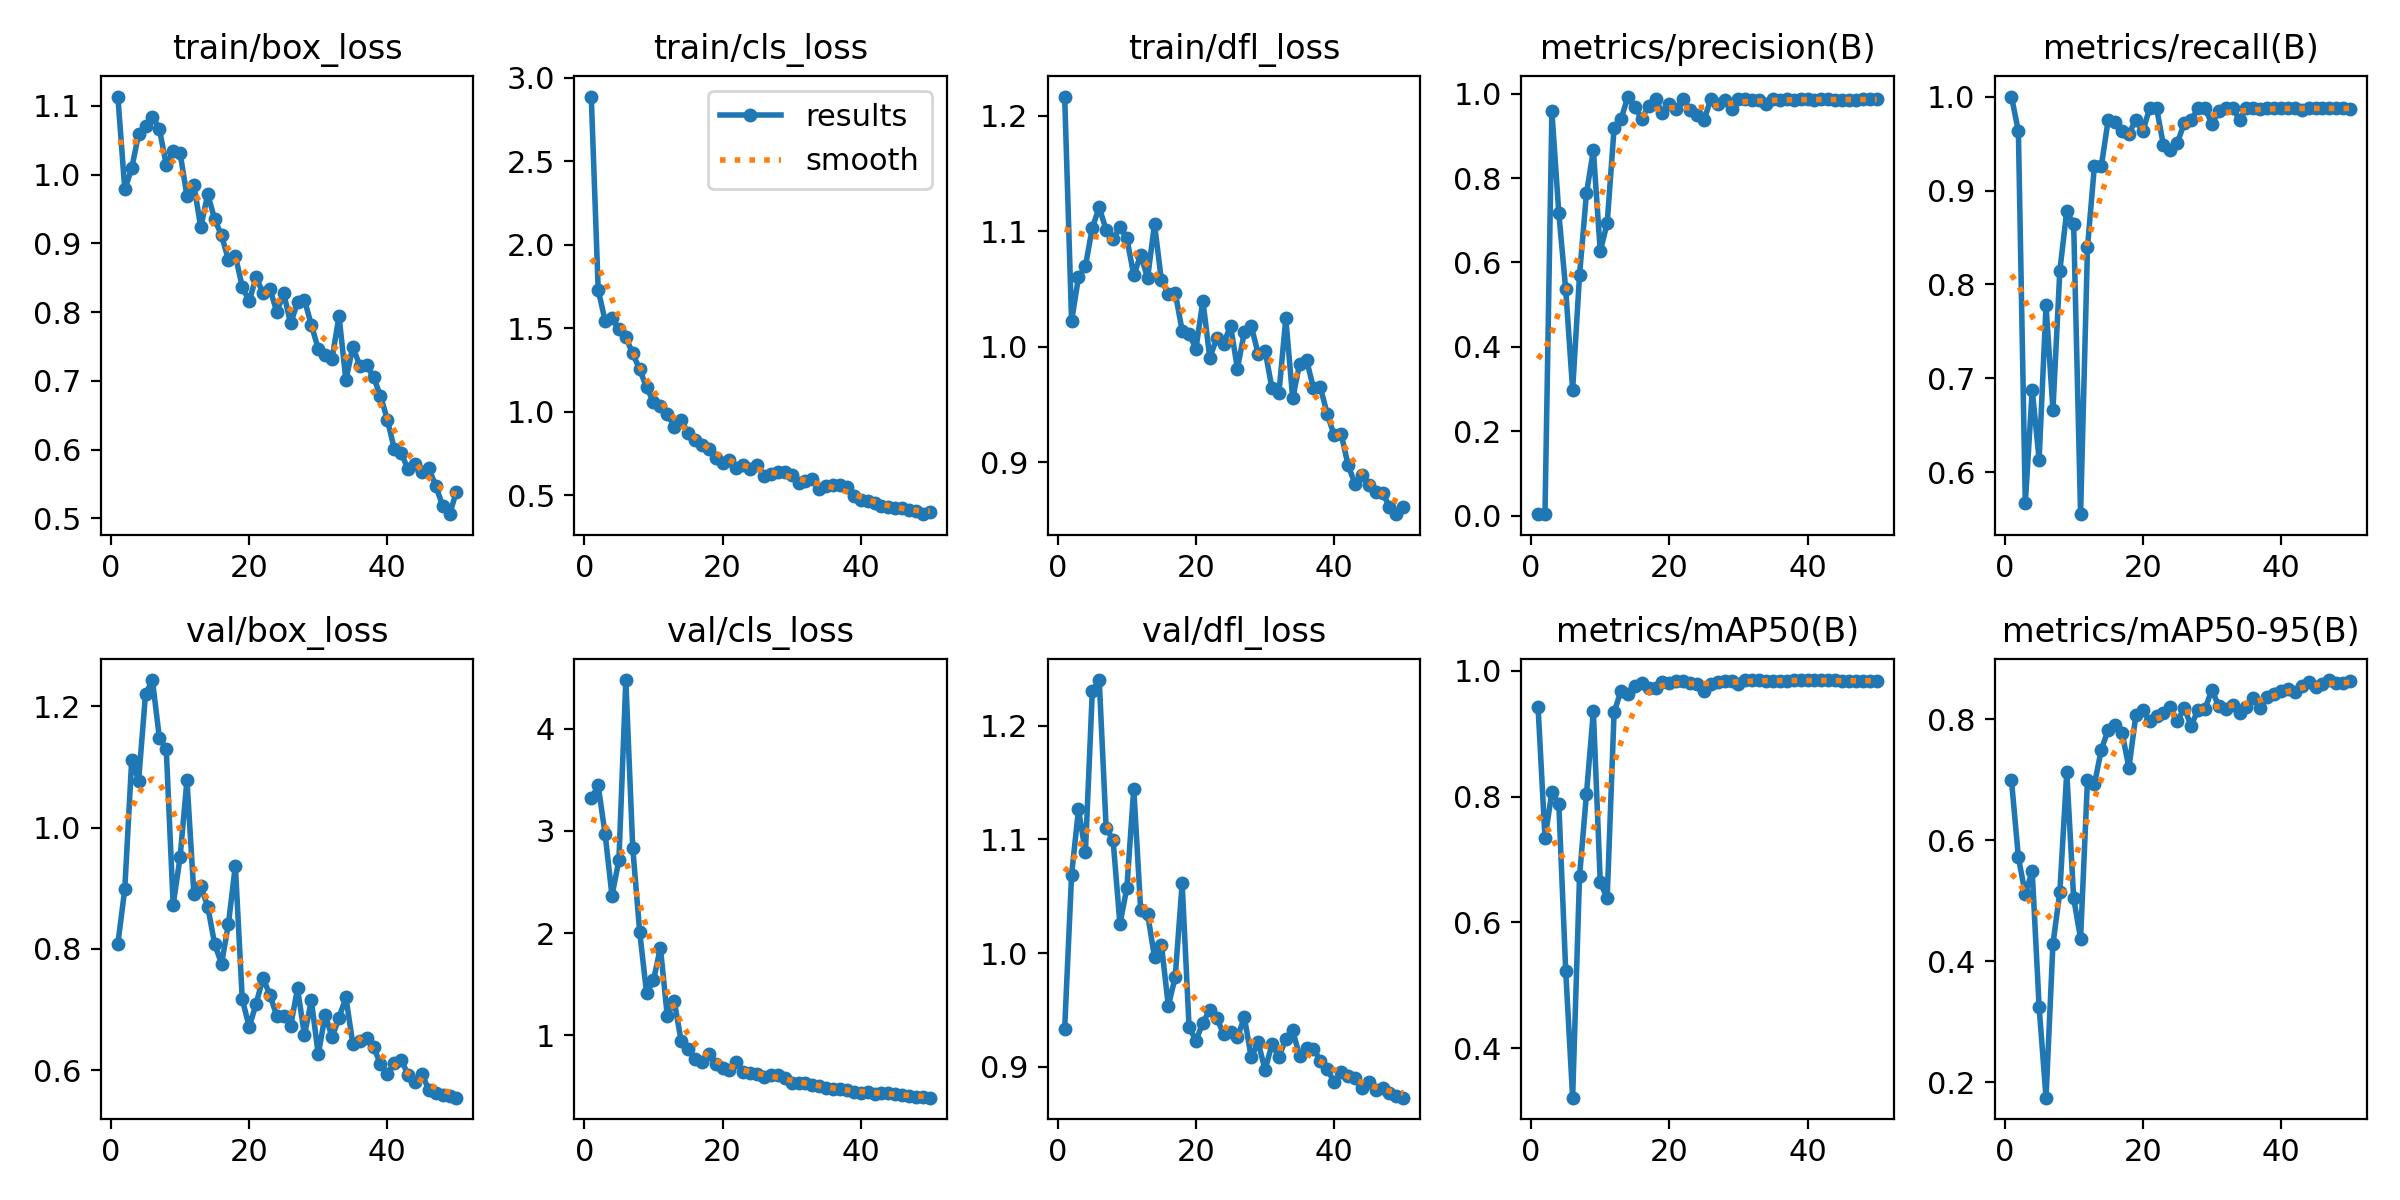

Source data for this figure (header and first rows):
epoch, time, train/box_loss, train/cls_loss, train/dfl_loss, metrics/precision(B), metrics/recall(B), metrics/mAP50(B), metrics/mAP50-95(B), val/box_loss, val/cls_loss, val/dfl_loss, lr/pg0, lr/pg1, lr/pg2
1, 37.28, 1.114, 2.888, 1.216, 0.00333, 1, 0.9422, 0.6994, 0.808, 3.318, 0.9336, 0.00034, 0.00034, 0.00034
2, 70.26, 0.9783, 1.73, 1.022, 0.00321, 0.963, 0.7337, 0.5719, 0.8988, 3.445, 1.069, 0.0006861, 0.0006861, 0.0006861
3, 103.2, 1.009, 1.546, 1.06, 0.9583, 0.5669, 0.8071, 0.5115, 1.111, 2.969, 1.126, 0.001018, 0.001018, 0.001018
4, 136.3, 1.059, 1.559, 1.07, 0.7169, 0.688, 0.7888, 0.5493, 1.078, 2.365, 1.089, 0.001336, 0.001336, 0.001336
5, 169.2, 1.071, 1.493, 1.103, 0.5361, 0.6136, 0.5229, 0.3249, 1.22, 2.715, 1.23, 0.001639, 0.001639, 0.001639
6, 202, 1.084, 1.445, 1.121, 0.2977, 0.7778, 0.3214, 0.1746, 1.243, 4.476, 1.24, 0.001802, 0.001802, 0.001802
7, 234.3, 1.067, 1.349, 1.101, 0.5698, 0.6667, 0.6732, 0.4288, 1.148, 2.835, 1.11, 0.001762, 0.001762, 0.001762
8, 266.8, 1.014, 1.254, 1.093, 0.7637, 0.8148, 0.8037, 0.5147, 1.13, 2.015, 1.1, 0.001723, 0.001723, 0.001723
9, 299.2, 1.034, 1.145, 1.103, 0.866, 0.878, 0.9354, 0.7127, 0.8726, 1.414, 1.025, 0.001683, 0.001683, 0.001683
10, 331.6, 1.032, 1.059, 1.094, 0.6267, 0.8642, 0.6638, 0.5047, 0.9507, 1.536, 1.057, 0.001644, 0.001644, 0.001644
11, 364.1, 0.9686, 1.033, 1.062, 0.693, 0.5556, 0.6382, 0.4376, 1.078, 1.857, 1.145, 0.001604, 0.001604, 0.001604
12, 396.4, 0.9848, 0.9882, 1.08, 0.918, 0.8395, 0.9336, 0.7006, 0.8905, 1.19, 1.038, 0.001564, 0.001564, 0.001564
13, 428.8, 0.9232, 0.911, 1.059, 0.9396, 0.9259, 0.9684, 0.6925, 0.9035, 1.335, 1.035, 0.001525, 0.001525, 0.001525
14, 461, 0.9716, 0.9506, 1.106, 0.9934, 0.9259, 0.9633, 0.75, 0.8697, 0.9479, 0.9963, 0.001485, 0.001485, 0.001485
15, 493.9, 0.9353, 0.873, 1.057, 0.9682, 0.9753, 0.9762, 0.7829, 0.8083, 0.8651, 1.007, 0.001446, 0.001446, 0.001446
16, 526.4, 0.9116, 0.8302, 1.046, 0.9403, 0.9725, 0.9806, 0.7904, 0.7751, 0.7655, 0.9535, 0.001406, 0.001406, 0.001406
17, 559.2, 0.8758, 0.7982, 1.047, 0.9715, 0.963, 0.973, 0.7783, 0.8412, 0.7387, 0.9791, 0.001366, 0.001366, 0.001366
18, 591.6, 0.8818, 0.7754, 1.014, 0.9873, 0.9605, 0.973, 0.7199, 0.9371, 0.8172, 1.061, 0.001327, 0.001327, 0.001327
19, 623.9, 0.8372, 0.7232, 1.011, 0.9537, 0.9753, 0.9827, 0.8072, 0.7172, 0.719, 0.9351, 0.001287, 0.001287, 0.001287
20, 656.5, 0.8155, 0.6901, 0.9984, 0.9749, 0.963, 0.9808, 0.8156, 0.6711, 0.6778, 0.9229, 0.001248, 0.001248, 0.001248
21, 688.7, 0.8511, 0.7111, 1.04, 0.9637, 0.9877, 0.9838, 0.797, 0.7089, 0.6593, 0.9389, 0.001208, 0.001208, 0.001208
22, 721.4, 0.8273, 0.6633, 0.9905, 0.9869, 0.9877, 0.9839, 0.8056, 0.7519, 0.7369, 0.9503, 0.001168, 0.001168, 0.001168
23, 754.2, 0.8338, 0.6823, 1.007, 0.9624, 0.9479, 0.981, 0.8105, 0.7239, 0.6392, 0.9431, 0.001129, 0.001129, 0.001129
24, 786.9, 0.8003, 0.6584, 1.002, 0.9502, 0.9431, 0.9788, 0.8206, 0.6892, 0.6285, 0.9286, 0.001089, 0.001089, 0.001089
25, 819.9, 0.8273, 0.6822, 1.018, 0.9372, 0.9506, 0.9679, 0.797, 0.6894, 0.6228, 0.9306, 0.00105, 0.00105, 0.00105
26, 852.4, 0.7834, 0.6178, 0.9812, 0.9875, 0.9718, 0.979, 0.819, 0.6726, 0.5898, 0.9258, 0.00101, 0.00101, 0.00101
27, 885.4, 0.8143, 0.6265, 1.013, 0.9753, 0.9748, 0.982, 0.7895, 0.7345, 0.6118, 0.9437, 0.0009704, 0.0009704, 0.0009704
28, 918.4, 0.8177, 0.6391, 1.018, 0.986, 0.9877, 0.983, 0.8161, 0.6575, 0.6118, 0.9082, 0.0009308, 0.0009308, 0.0009308
29, 951, 0.7813, 0.6414, 0.9938, 0.9638, 0.9877, 0.9839, 0.8169, 0.7148, 0.5823, 0.9215, 0.0008912, 0.0008912, 0.0008912
30, 983.8, 0.7464, 0.6215, 0.9968, 0.9874, 0.971, 0.9785, 0.8491, 0.6257, 0.5337, 0.8974, 0.0008516, 0.0008516, 0.0008516
31, 1016, 0.7373, 0.5734, 0.964, 0.9876, 0.9842, 0.9846, 0.8215, 0.691, 0.5372, 0.9198, 0.000812, 0.000812, 0.000812
32, 1049, 0.7322, 0.5846, 0.9596, 0.9846, 0.9877, 0.9849, 0.8178, 0.6543, 0.5366, 0.9084, 0.0007724, 0.0007724, 0.0007724
33, 1082, 0.7944, 0.5949, 1.025, 0.9855, 0.9877, 0.9851, 0.8245, 0.6863, 0.5134, 0.9245, 0.0007328, 0.0007328, 0.0007328
34, 1115, 0.701, 0.5402, 0.9555, 0.9752, 0.9753, 0.9841, 0.8111, 0.7197, 0.5068, 0.9319, 0.0006932, 0.0006932, 0.0006932
35, 1148, 0.75, 0.5531, 0.9853, 0.9865, 0.9877, 0.9841, 0.8208, 0.6432, 0.486, 0.9094, 0.0006536, 0.0006536, 0.0006536
36, 1181, 0.7219, 0.559, 0.9889, 0.9857, 0.9877, 0.9838, 0.8347, 0.6484, 0.4782, 0.9164, 0.000614, 0.000614, 0.000614
37, 1214, 0.7236, 0.5604, 0.9641, 0.9876, 0.9869, 0.9839, 0.8196, 0.6535, 0.471, 0.916, 0.0005744, 0.0005744, 0.0005744
38, 1246, 0.7051, 0.5502, 0.9649, 0.9863, 0.9877, 0.9849, 0.8369, 0.6381, 0.4631, 0.9053, 0.0005348, 0.0005348, 0.0005348
39, 1279, 0.6785, 0.4979, 0.942, 0.9868, 0.9877, 0.9845, 0.8422, 0.6098, 0.448, 0.8977, 0.0004952, 0.0004952, 0.0004952
40, 1312, 0.6436, 0.4689, 0.9233, 0.9865, 0.9877, 0.9845, 0.8472, 0.594, 0.4367, 0.8867, 0.0004556, 0.0004556, 0.0004556
41, 1343, 0.601, 0.4679, 0.9249, 0.9857, 0.9877, 0.9848, 0.8496, 0.6112, 0.4483, 0.8951, 0.000416, 0.000416, 0.000416
42, 1375, 0.5948, 0.4545, 0.8981, 0.9869, 0.9877, 0.9847, 0.845, 0.6172, 0.4299, 0.8918, 0.0003764, 0.0003764, 0.0003764
43, 1407, 0.5716, 0.436, 0.8816, 0.9876, 0.9855, 0.985, 0.8549, 0.5918, 0.4376, 0.8898, 0.0003368, 0.0003368, 0.0003368
44, 1439, 0.5798, 0.4309, 0.889, 0.9863, 0.9877, 0.9846, 0.8623, 0.5811, 0.4316, 0.8812, 0.0002972, 0.0002972, 0.0002972
45, 1471, 0.5673, 0.4222, 0.8801, 0.9856, 0.9877, 0.9841, 0.8541, 0.5937, 0.426, 0.8864, 0.0002576, 0.0002576, 0.0002576
46, 1503, 0.5732, 0.4216, 0.8748, 0.9852, 0.9877, 0.9837, 0.8581, 0.5672, 0.4194, 0.8799, 0.000218, 0.000218, 0.000218
47, 1535, 0.5472, 0.4117, 0.8738, 0.9855, 0.9877, 0.9831, 0.8652, 0.5627, 0.4038, 0.8811, 0.0001784, 0.0001784, 0.0001784
48, 1566, 0.5186, 0.4069, 0.8616, 0.9866, 0.9877, 0.984, 0.8602, 0.5595, 0.3996, 0.8773, 0.0001388, 0.0001388, 0.0001388
49, 1598, 0.5061, 0.3865, 0.8552, 0.9873, 0.9877, 0.9841, 0.8604, 0.5578, 0.3936, 0.8745, 9.92e-05, 9.92e-05, 9.92e-05
50, 1629, 0.5387, 0.3981, 0.861, 0.9876, 0.9866, 0.984, 0.8634, 0.5544, 0.3895, 0.8728, 5.96e-05, 5.96e-05, 5.96e-05
